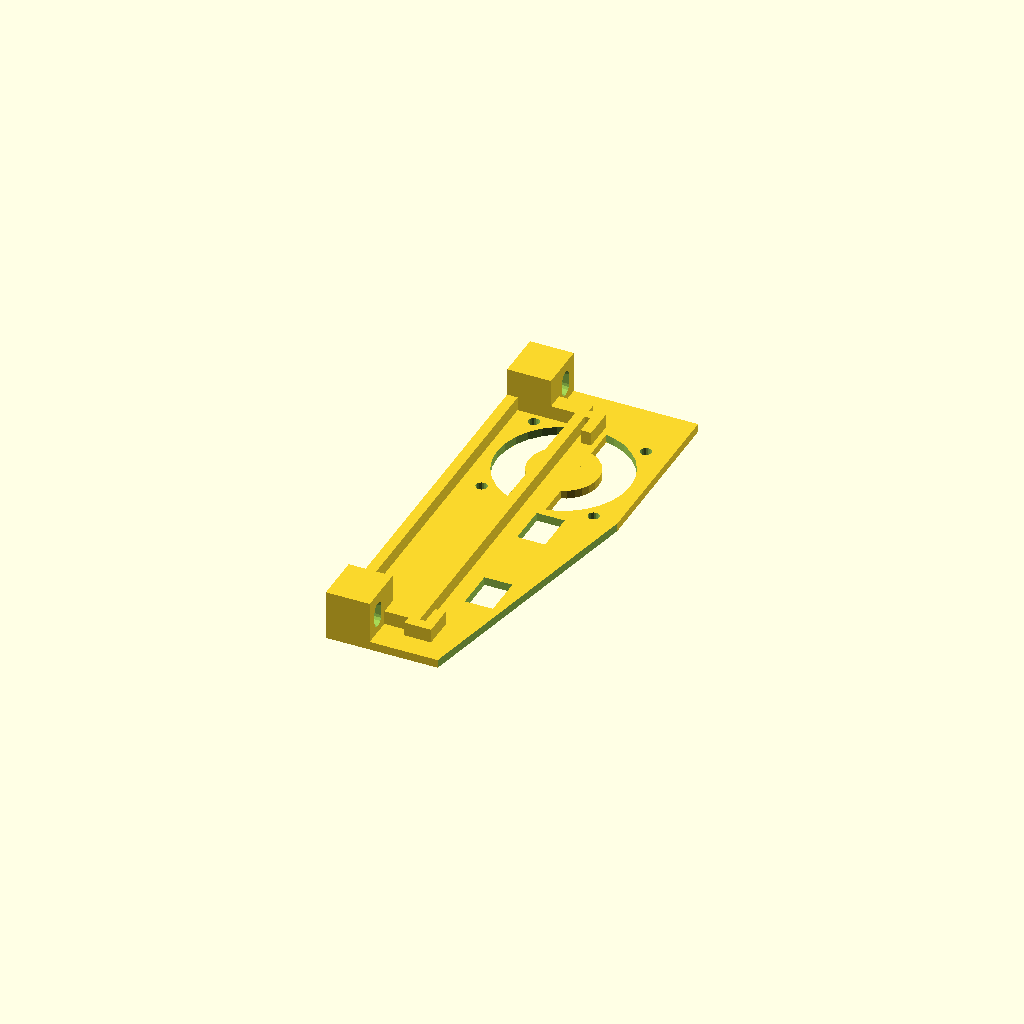
Cell 1: rendered with the file's own defaults.
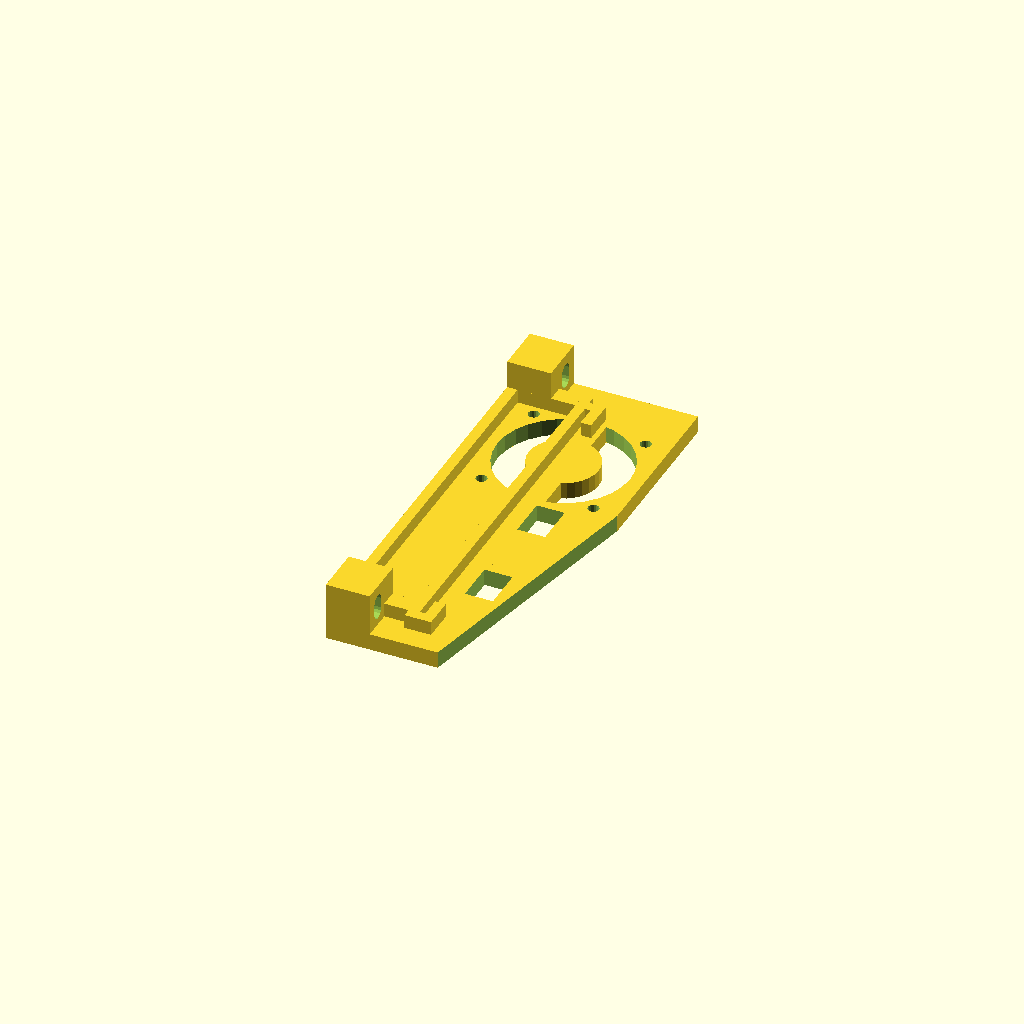
Cell 2: the same model with thickness = 4.8.
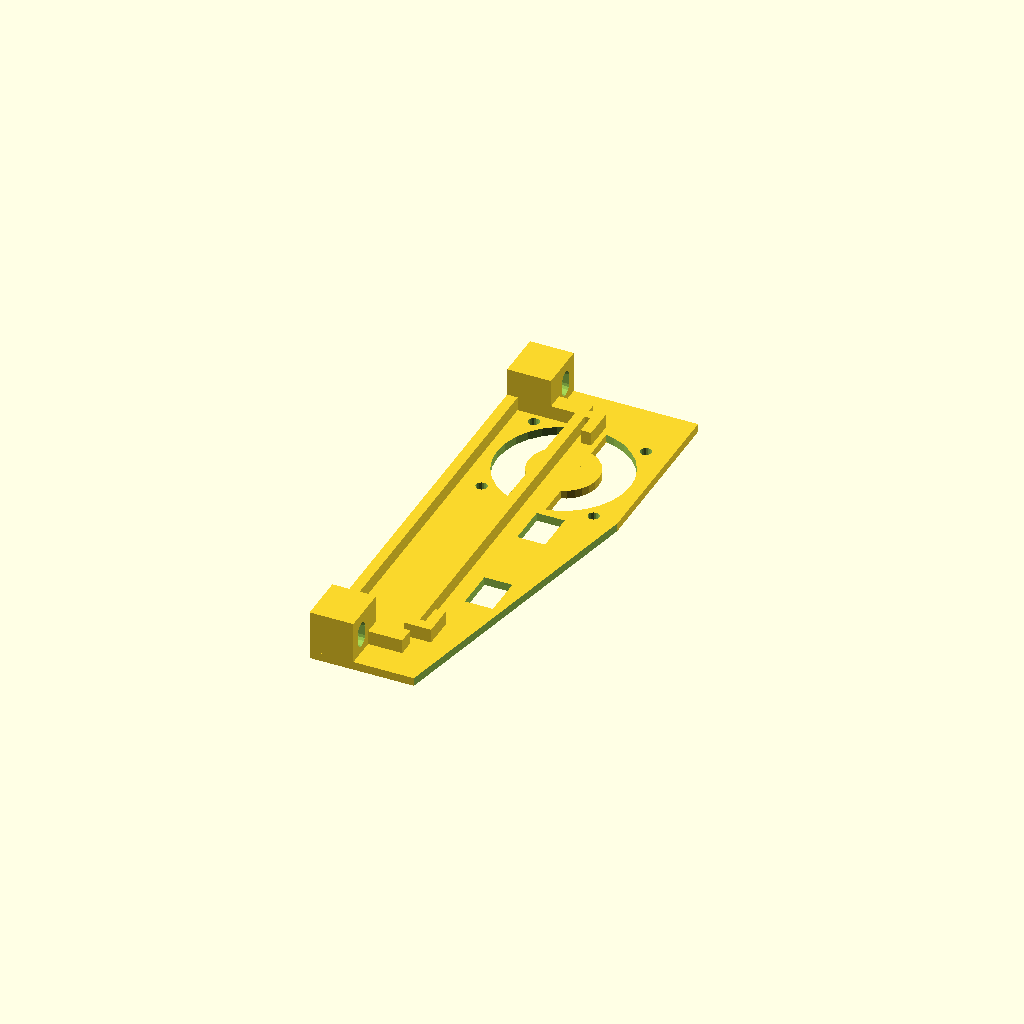
Cell 3 — leftMargin set to 20, the other parameters unchanged.
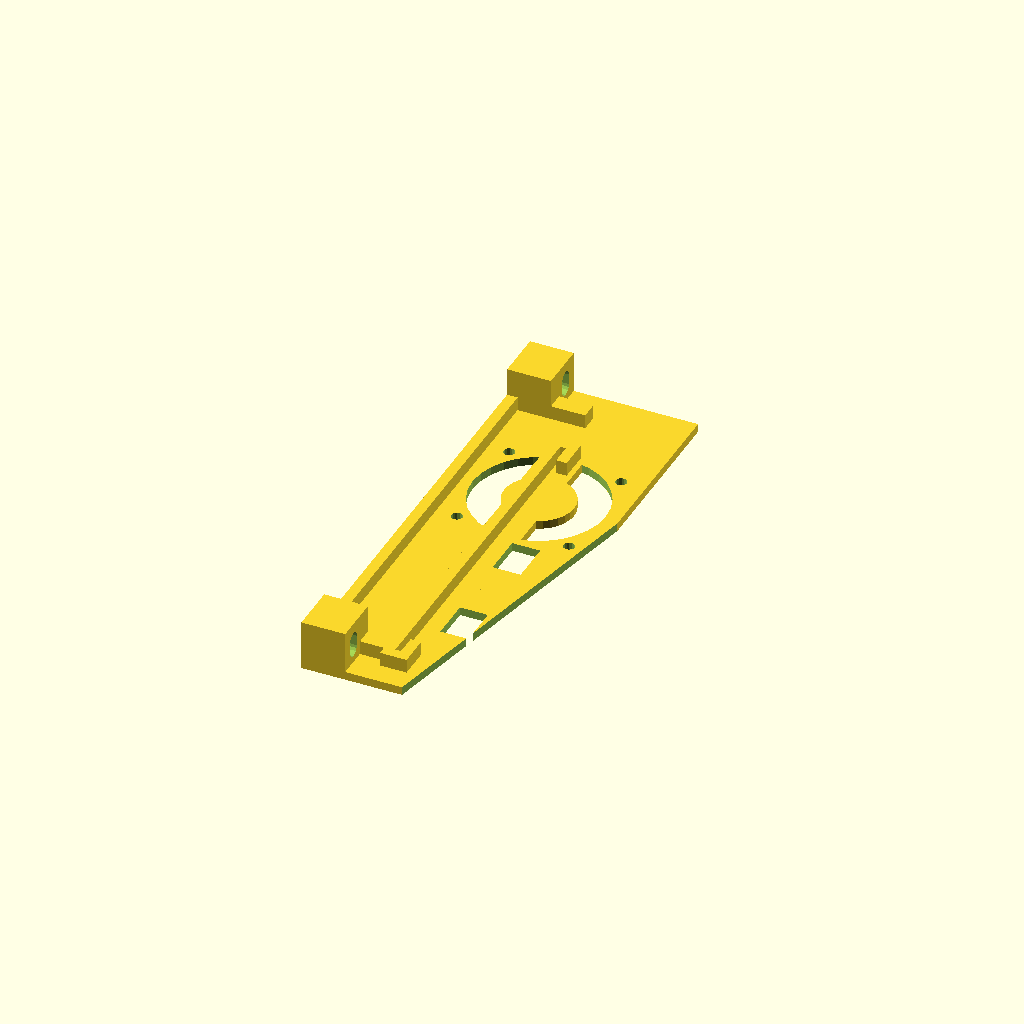
Cell 4: the same model with rightMargin = 30.
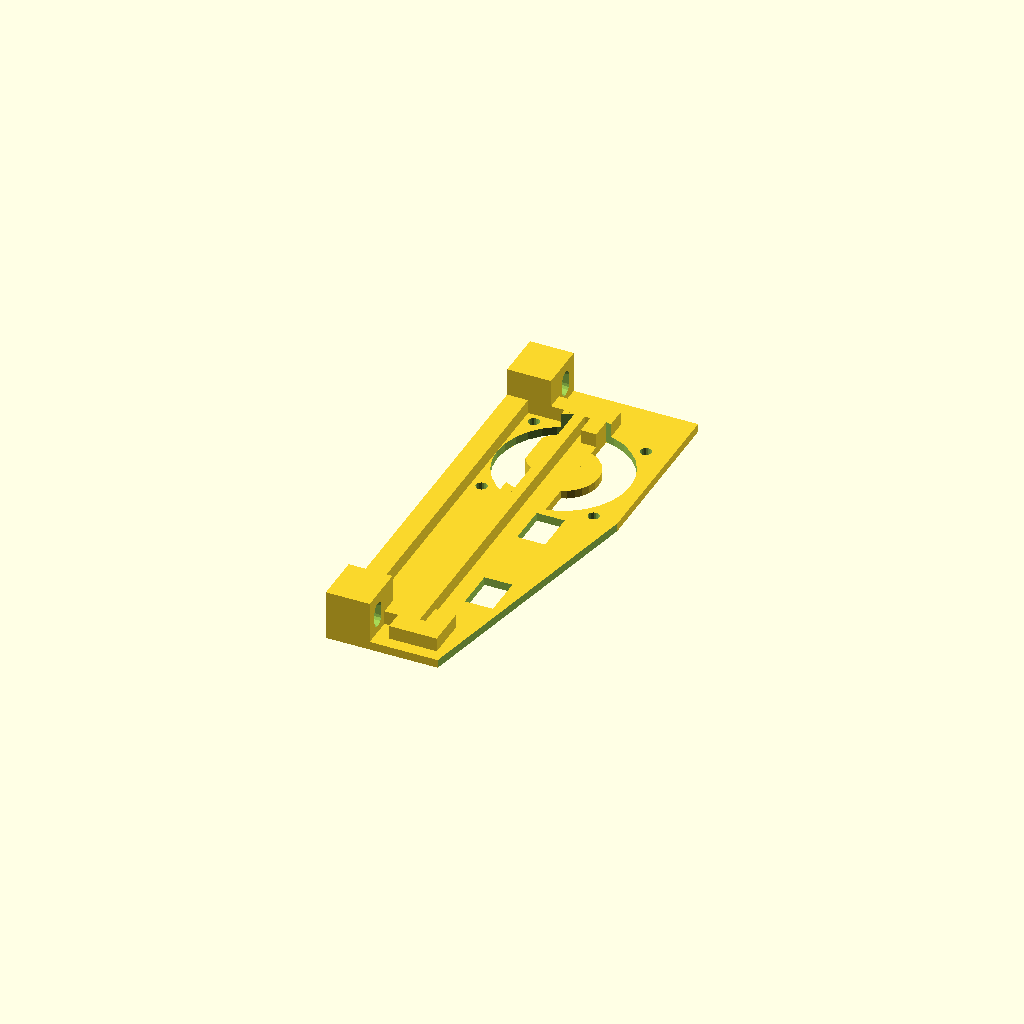
Cell 5 — ribThickness set to 6, the other parameters unchanged.
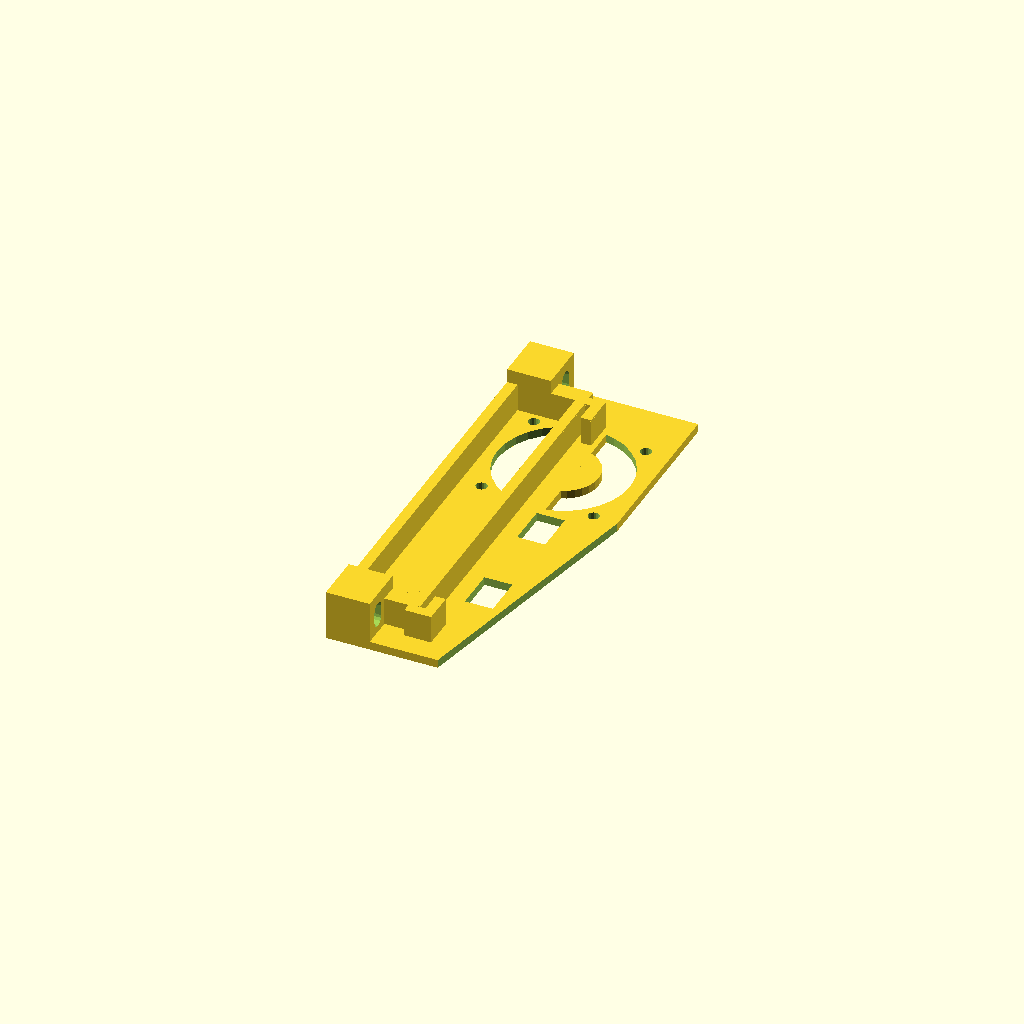
Cell 6: the same model with ribHeight = 8.
One fixed orthographic camera (rotation 55°, 0°, 25°; colour scheme Cornfield) for every cell.
The OpenSCAD source (inputs/thingiverse/files/thing-1617834/42919542/files/DuetRearMount.scad):
// Fan and Duet read board holder for 2020 Kossel

thickness=2.4;
leftMargin=10;
rightMargin=15;
ribThickness=3;
ribHeight=4;
footHeight = 12.5;	// plus 5mm nylock nut + 2.5mm alu sheet = 20mm
footWidth=14;
pcbThick=1.6;
pcbClear=0.1;
pcbWidth=100;
pcbWclear=0.5;
pcbOffset=24;
m3ClearRad=1.6;
m4ClearRad=2.1;
overlap=0.02;

module duetRibs() {
	translate([-pcbThick-ribThickness,-overlap-pcbWclear,thickness-overlap])
		cube([ribThickness,pcbWidth+2*pcbWclear+2*overlap,ribHeight+overlap]);

	translate([0,-overlap-pcbWclear,thickness-overlap])
		cube([ribThickness,6+overlap,ribHeight+overlap]);
	translate([0,pcbWidth+pcbWclear-6,thickness-overlap])
		cube([ribThickness,6+overlap,ribHeight+overlap]);

	translate([-ribThickness-pcbThick,-ribThickness-pcbWclear,thickness-overlap])
		cube([pcbThick+2*ribThickness,ribThickness,ribHeight+overlap]);
	translate([-ribThickness-pcbThick,pcbWidth+pcbWclear,thickness-overlap])
		cube([pcbThick+2*ribThickness,ribThickness,ribHeight+overlap]);
}

module foot() {
	difference() {
		translate([0,0,thickness-overlap]) cube([footHeight,footWidth,12]);
		translate([-overlap,5,thickness+4])
			rotate([0,90,0])
				cylinder(r=m4ClearRad,h=footHeight+2*overlap,$fn=16);
		translate([-overlap,5,thickness+7])
			rotate([0,90,0])
				cylinder(r=m4ClearRad,h=footHeight+2*overlap,$fn=16);
		translate([0,5,thickness+5.5])
			cube([2*(footHeight+overlap),2*m4ClearRad,3],center=true);
	}
}

module supportRib() {
	cube([pcbOffset-pcbThick-pcbClear-overlap,5,ribHeight+overlap]);
}

module fanCutouts() {
	translate([0,0,-overlap])
		difference() {
			union() {
				cylinder(r=19,h=10);
				for(x=[-16,16])
					for(y=[-16,16])
						translate([x,y,-overlap]) cylinder(r=m3ClearRad,h=20,$fn=16);
			}
			translate([0,0,-overlap]) cylinder(r=10,h=10);
			translate([-1,0,-overlap]) cube([9,100,20], center=true);
		}
}

module terminalCutout() {
	cube([8,12,20],center=true);
}

mirror([0,1,0])
difference() {
	union() {
		cube([48,pcbWidth+leftMargin+rightMargin,thickness]);
		translate([pcbOffset,rightMargin,0]) duetRibs();
		foot();
		translate([0,pcbWidth+leftMargin+rightMargin-10+10,0]) mirror([0,1,0]) foot();
		translate([0,10-1,thickness-overlap]) supportRib();
		translate([0,pcbWidth+leftMargin+rightMargin-10-5+1,thickness-overlap])
			supportRib();	
		translate([0,10-overlap,thickness-overlap])
			cube([ribThickness,pcbWidth+leftMargin+rightMargin-20+2*overlap,ribHeight+overlap]);
	}
	translate([25,rightMargin+18,0]) fanCutouts();
	translate([50,40,-overlap]) rotate([0,0,12]) cube([200,200,10]);
	translate([pcbOffset+pcbClear+7,rightMargin+45,0]) terminalCutout();
	translate([pcbOffset+pcbClear+7,rightMargin+77,0]) terminalCutout();
}
Customizer parameters (derived from the source; name, type, default, range or options):
thickness: number, default 2.4
leftMargin: number, default 10
rightMargin: number, default 15
ribThickness: number, default 3
ribHeight: number, default 4
footHeight: number, default 12.5
footWidth: number, default 14
pcbThick: number, default 1.6
pcbClear: number, default 0.1
pcbWidth: number, default 100
pcbWclear: number, default 0.5
pcbOffset: number, default 24
m3ClearRad: number, default 1.6
m4ClearRad: number, default 2.1
overlap: number, default 0.02
